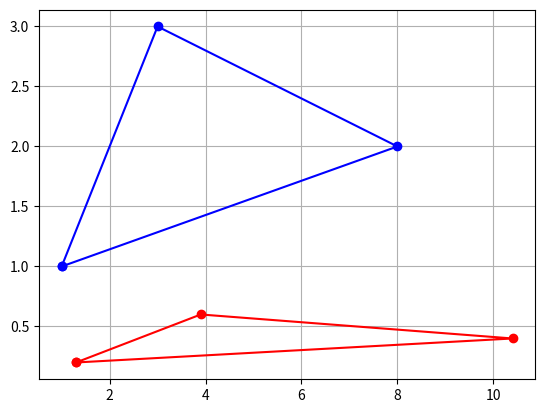

This figure's Python source:
import numpy as np
from numpy import array as a
import matplotlib.pyplot as plt
from mpl_toolkits.mplot3d import Axes3D

# Función particular para escalar de forma manual.
# Sin utilizar la técnica de la multiplicación de matrices.


def escalar(punto, factorx, factory):
    return [punto[0]*factorx, punto[1]*factory]


p1 = [1, 1]
p2 = [8, 2]
p3 = [3, 3]
p4 = [1, 1]
triangulo1 = np.array([p1, p2, p3, p4])

factorx = 1.3
factory = 0.2

triangulo2 = np.array([escalar(p1, factorx, factory), escalar(p2, factorx, factory), escalar(p3, factorx, factory), escalar(p4, factorx, factory)])

plt.figure()

plt.plot(triangulo1[:, 0], triangulo1[:, 1], 'bo-')
plt.plot(triangulo2[:, 0], triangulo2[:, 1], 'ro-')
plt.grid()
plt.show()
